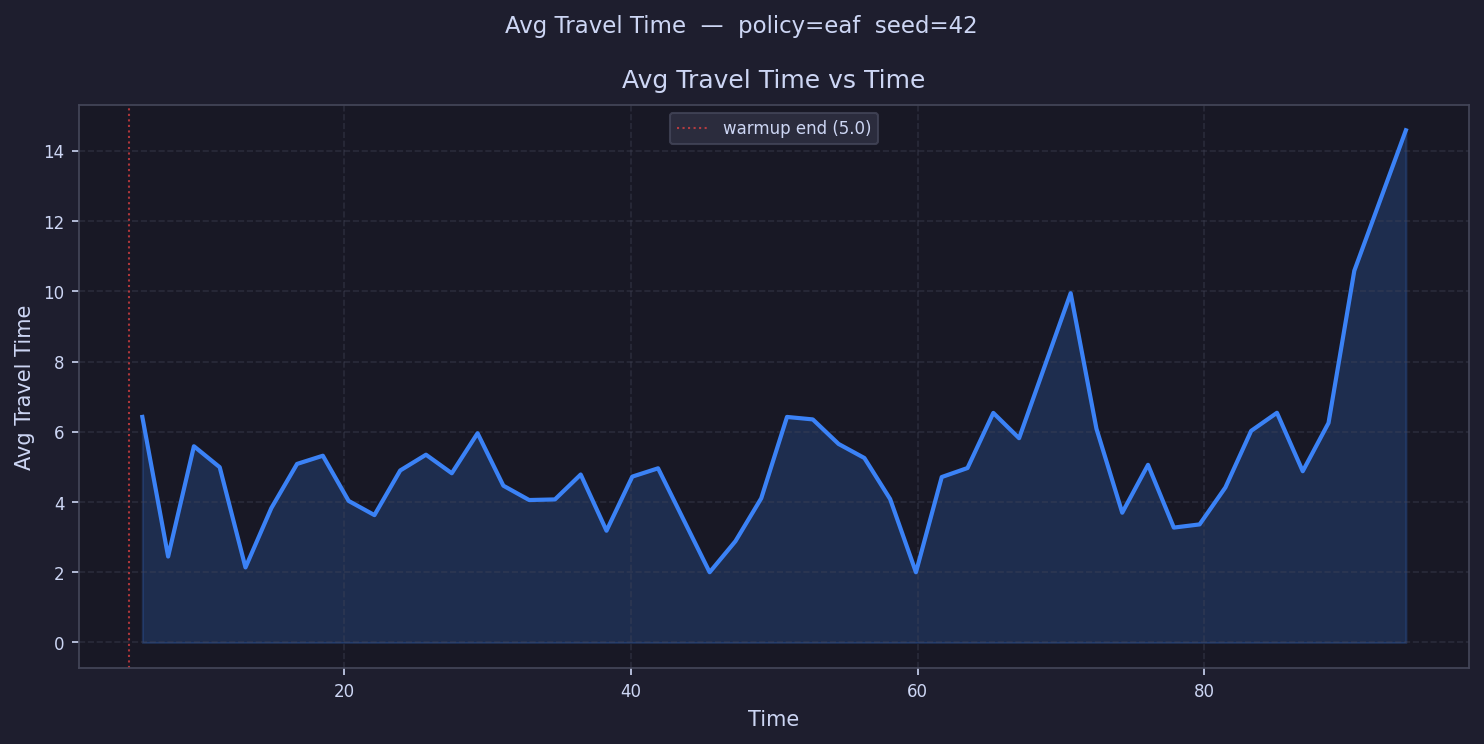

Source data for this figure (header and first rows):
time, avg_travel_time
5.9, 6.424
7.699, 2.448
9.499, 5.59
11.3, 4.992
13.1, 2.137
14.9, 3.825
16.7, 5.086
18.5, 5.319
20.3, 4.032
22.09, 3.628
23.89, 4.899
25.69, 5.348
27.49, 4.82
29.29, 5.96
31.09, 4.466
32.89, 4.057
34.69, 4.074
36.49, 4.784
38.29, 3.183
40.09, 4.724
41.89, 4.961
43.69, 
45.49, 2.0
47.29, 2.885
49.09, 4.106
50.89, 6.424
52.69, 6.353
54.49, 5.654
56.28, 5.254
58.08, 4.085
59.88, 2.0
61.68, 4.712
63.48, 4.969
65.28, 6.539
67.08, 5.818
68.88, 
70.68, 9.949
72.48, 6.089
74.28, 3.696
76.08, 5.06
77.88, 3.272
79.68, 3.363
81.48, 4.415
83.28, 6.027
85.08, 6.542
86.88, 4.878
88.68, 6.253
90.47, 10.59
92.27, 12.59
94.07, 14.59
